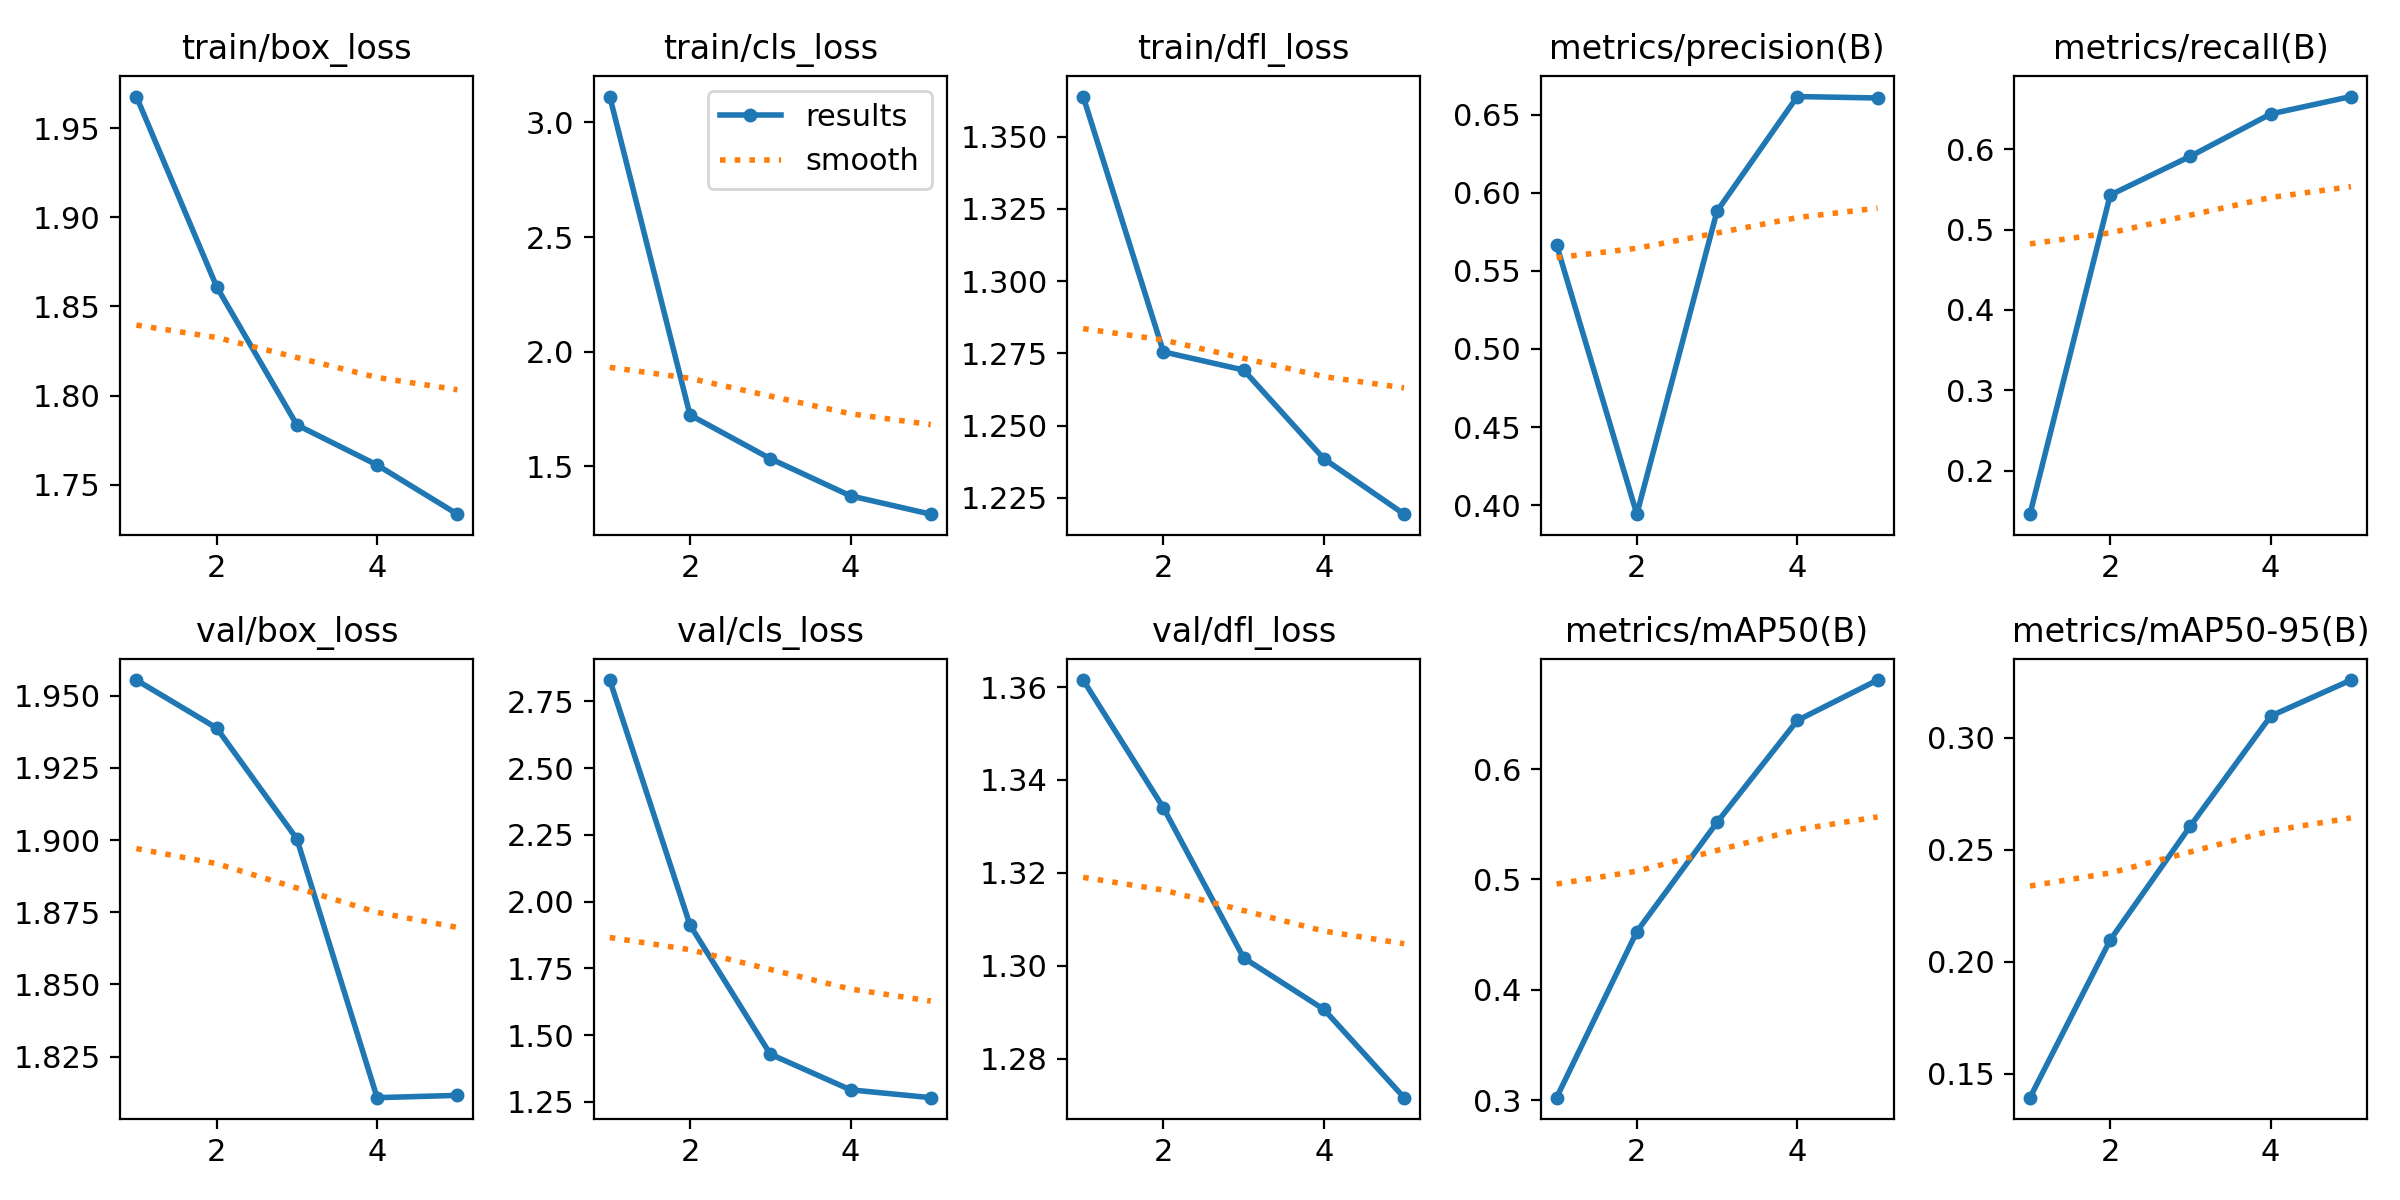

The data file committed next to this chart (first rows):
epoch, train/box_loss, train/cls_loss, train/dfl_loss, metrics/precision(B), metrics/recall(B), metrics/mAP50(B), metrics/mAP50-95(B), val/box_loss, val/cls_loss, val/dfl_loss, lr/pg0, lr/pg1, lr/pg2
1, 1.968, 3.113, 1.364, 0.5667, 0.1459, 0.3023, 0.1393, 1.955, 2.83, 1.361, 0.0002534, 0.0002534, 0.0002534
2, 1.861, 1.724, 1.276, 0.3942, 0.543, 0.4528, 0.2097, 1.939, 1.912, 1.334, 0.0004088, 0.0004088, 0.0004088
3, 1.784, 1.533, 1.269, 0.5883, 0.5913, 0.5518, 0.2606, 1.9, 1.429, 1.302, 0.0004627, 0.0004627, 0.0004627
4, 1.761, 1.371, 1.238, 0.6617, 0.6439, 0.6441, 0.3096, 1.811, 1.295, 1.291, 0.0003122, 0.0003122, 0.0003122
5, 1.733, 1.291, 1.219, 0.6608, 0.6655, 0.6807, 0.3257, 1.812, 1.265, 1.272, 0.00016, 0.00016, 0.00016
